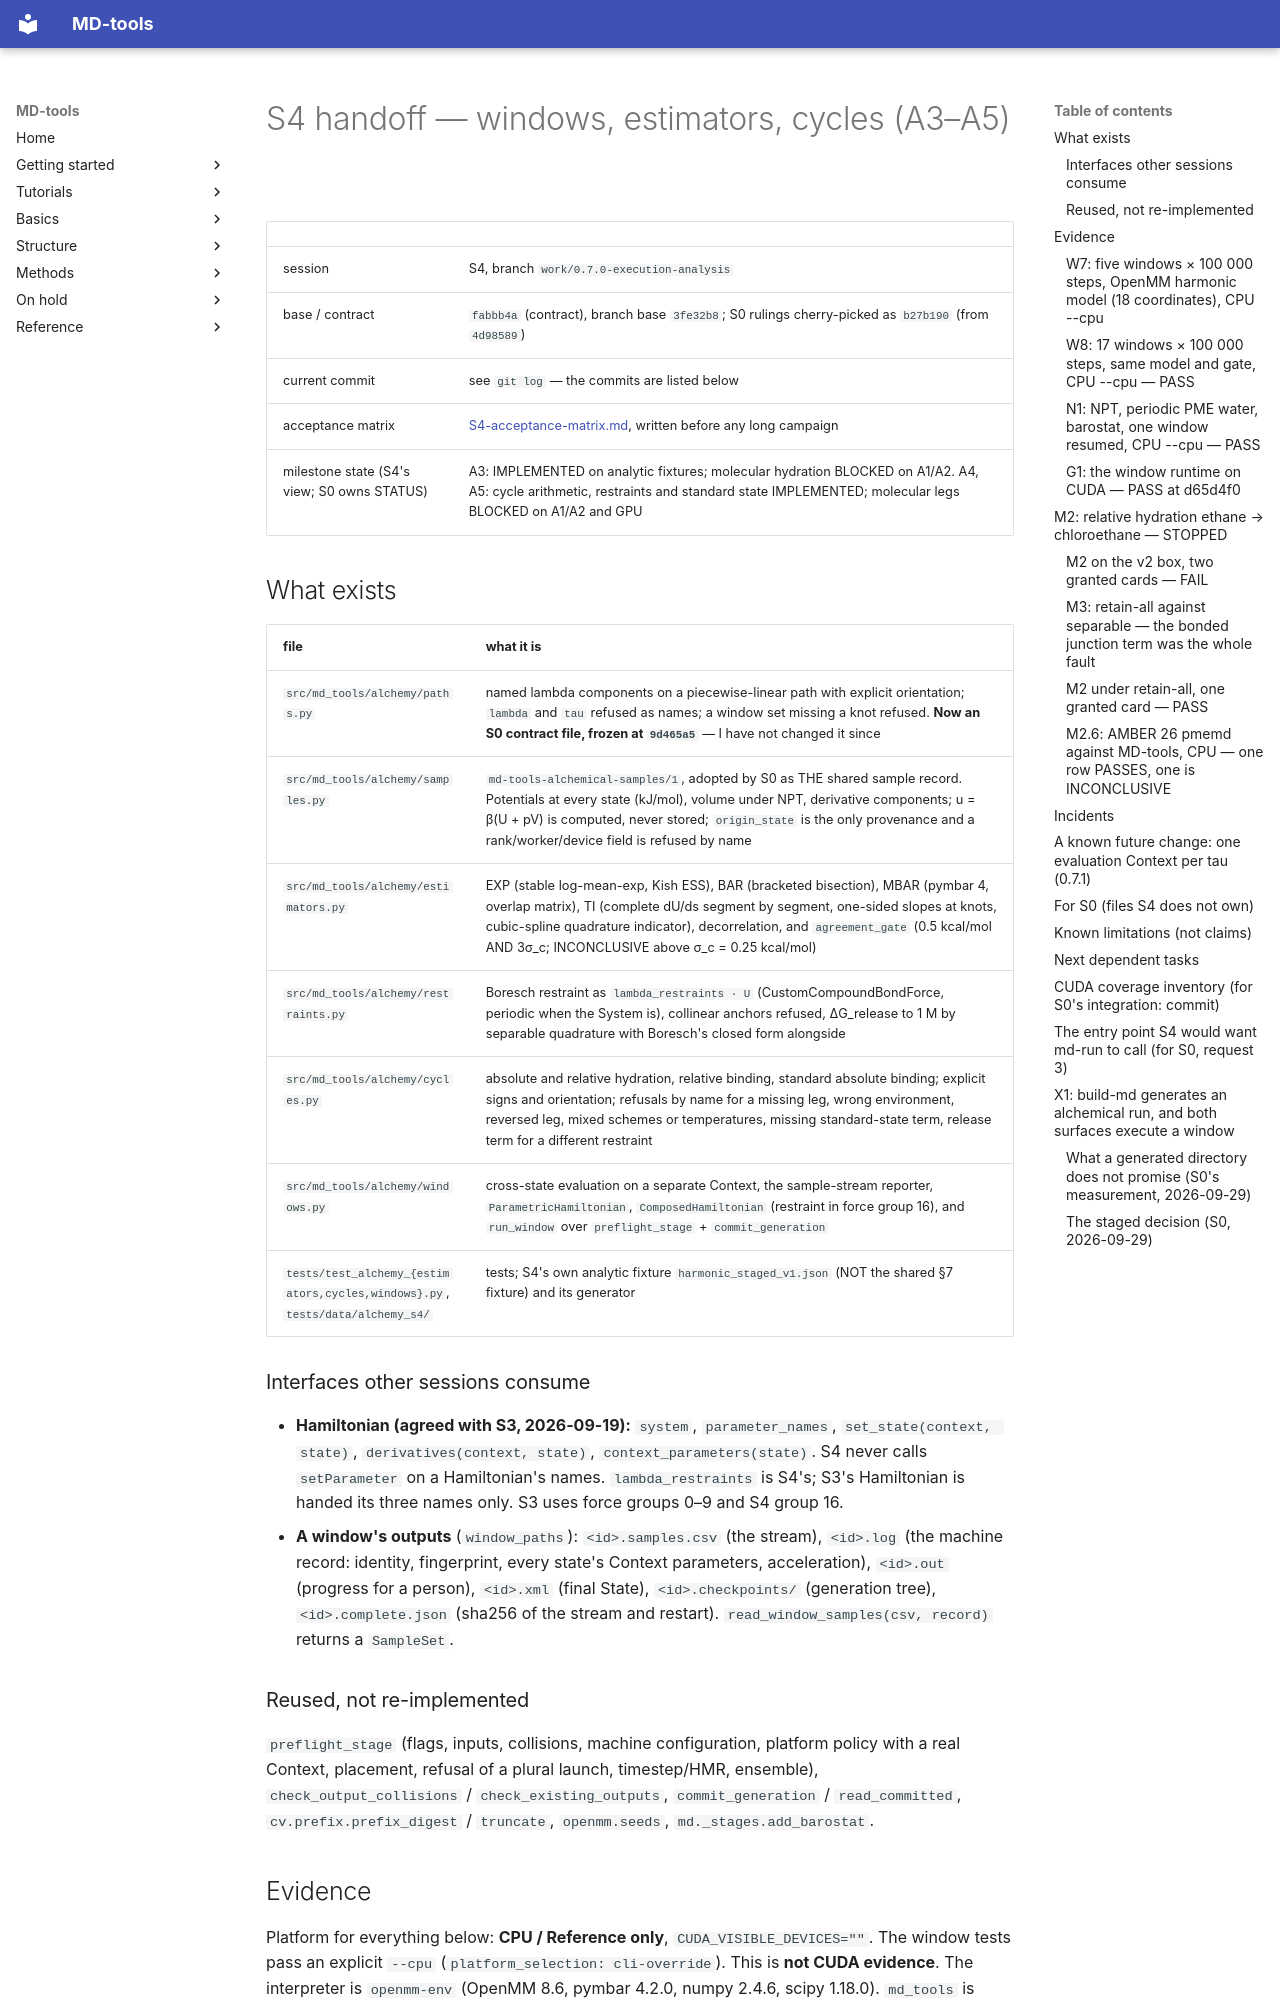

repository: csy0000/MD-tools · page: development/0.7.0/handoffs/S4/index.html · generator: mkdocs

# S4 handoff — windows, estimators, cycles (A3–A5)

| | |
|---|---|
| session | S4, branch `work/0.7.0-execution-analysis` |
| base / contract | `fabbb4a` (contract), branch base `3fe32b8`; S0 rulings cherry-picked as `b27b190` (from `4d98589`) |
| current commit | see `git log` — the commits are listed below |
| acceptance matrix | [S4-acceptance-matrix.md](S4-acceptance-matrix.md), written before any long campaign |
| milestone state (S4's view; S0 owns STATUS) | A3: IMPLEMENTED on analytic fixtures; molecular hydration BLOCKED on A1/A2. A4, A5: cycle arithmetic, restraints and standard state IMPLEMENTED; molecular legs BLOCKED on A1/A2 and GPU |

## What exists

| file | what it is |
|---|---|
| `src/md_tools/alchemy/paths.py` | named lambda components on a piecewise-linear path with explicit orientation; `lambda` and `tau` refused as names; a window set missing a knot refused. **Now an S0 contract file, frozen at `9d465a5`** — I have not changed it since |
| `src/md_tools/alchemy/samples.py` | `md-tools-alchemical-samples/1`, adopted by S0 as THE shared sample record. Potentials at every state (kJ/mol), volume under NPT, derivative components; u = β(U + pV) is computed, never stored; `origin_state` is the only provenance and a rank/worker/device field is refused by name |
| `src/md_tools/alchemy/estimators.py` | EXP (stable log-mean-exp, Kish ESS), BAR (bracketed bisection), MBAR (pymbar 4, overlap matrix), TI (complete dU/ds segment by segment, one-sided slopes at knots, cubic-spline quadrature indicator), decorrelation, and `agreement_gate` (0.5 kcal/mol AND 3σ_c; INCONCLUSIVE above σ_c = 0.25 kcal/mol) |
| `src/md_tools/alchemy/restraints.py` | Boresch restraint as `lambda_restraints · U` (CustomCompoundBondForce, periodic when the System is), collinear anchors refused, ΔG_release to 1 M by separable quadrature with Boresch's closed form alongside |
| `src/md_tools/alchemy/cycles.py` | absolute and relative hydration, relative binding, standard absolute binding; explicit signs and orientation; refusals by name for a missing leg, wrong environment, reversed leg, mixed schemes or temperatures, missing standard-state term, release term for a different restraint |
| `src/md_tools/alchemy/windows.py` | cross-state evaluation on a separate Context, the sample-stream reporter, `ParametricHamiltonian`, `ComposedHamiltonian` (restraint in force group 16), and `run_window` over `preflight_stage` + `commit_generation` |
| `tests/test_alchemy_{estimators,cycles,windows}.py`, `tests/data/alchemy_s4/` | tests; S4's own analytic fixture `harmonic_staged_v1.json` (NOT the shared §7 fixture) and its generator |

### Interfaces other sessions consume

- **Hamiltonian (agreed with S3, 2026-09-19):** `system`, `parameter_names`, `set_state(context, state)`, `derivatives(context, state)`, `context_parameters(state)`. S4 never calls `setParameter` on a Hamiltonian's names. `lambda_restraints` is S4's; S3's Hamiltonian is handed its three names only. S3 uses force groups 0–9 and S4 group 16.
- **A window's outputs** (`window_paths`): `<id>.samples.csv` (the stream), `<id>.log` (the machine record: identity, fingerprint, every state's Context parameters, acceleration), `<id>.out` (progress for a person), `<id>.xml` (final State), `<id>.checkpoints/` (generation tree), `<id>.complete.json` (sha256 of the stream and restart). `read_window_samples(csv, record)` returns a `SampleSet`.

### Reused, not re-implemented

`preflight_stage` (flags, inputs, collisions, machine configuration, platform policy with a real Context, placement, refusal of a plural launch, timestep/HMR, ensemble), `check_output_collisions` / `check_existing_outputs`, `commit_generation` / `read_committed`, `cv.prefix.prefix_digest` / `truncate`, `openmm.seeds`, `md._stages.add_barostat`.
